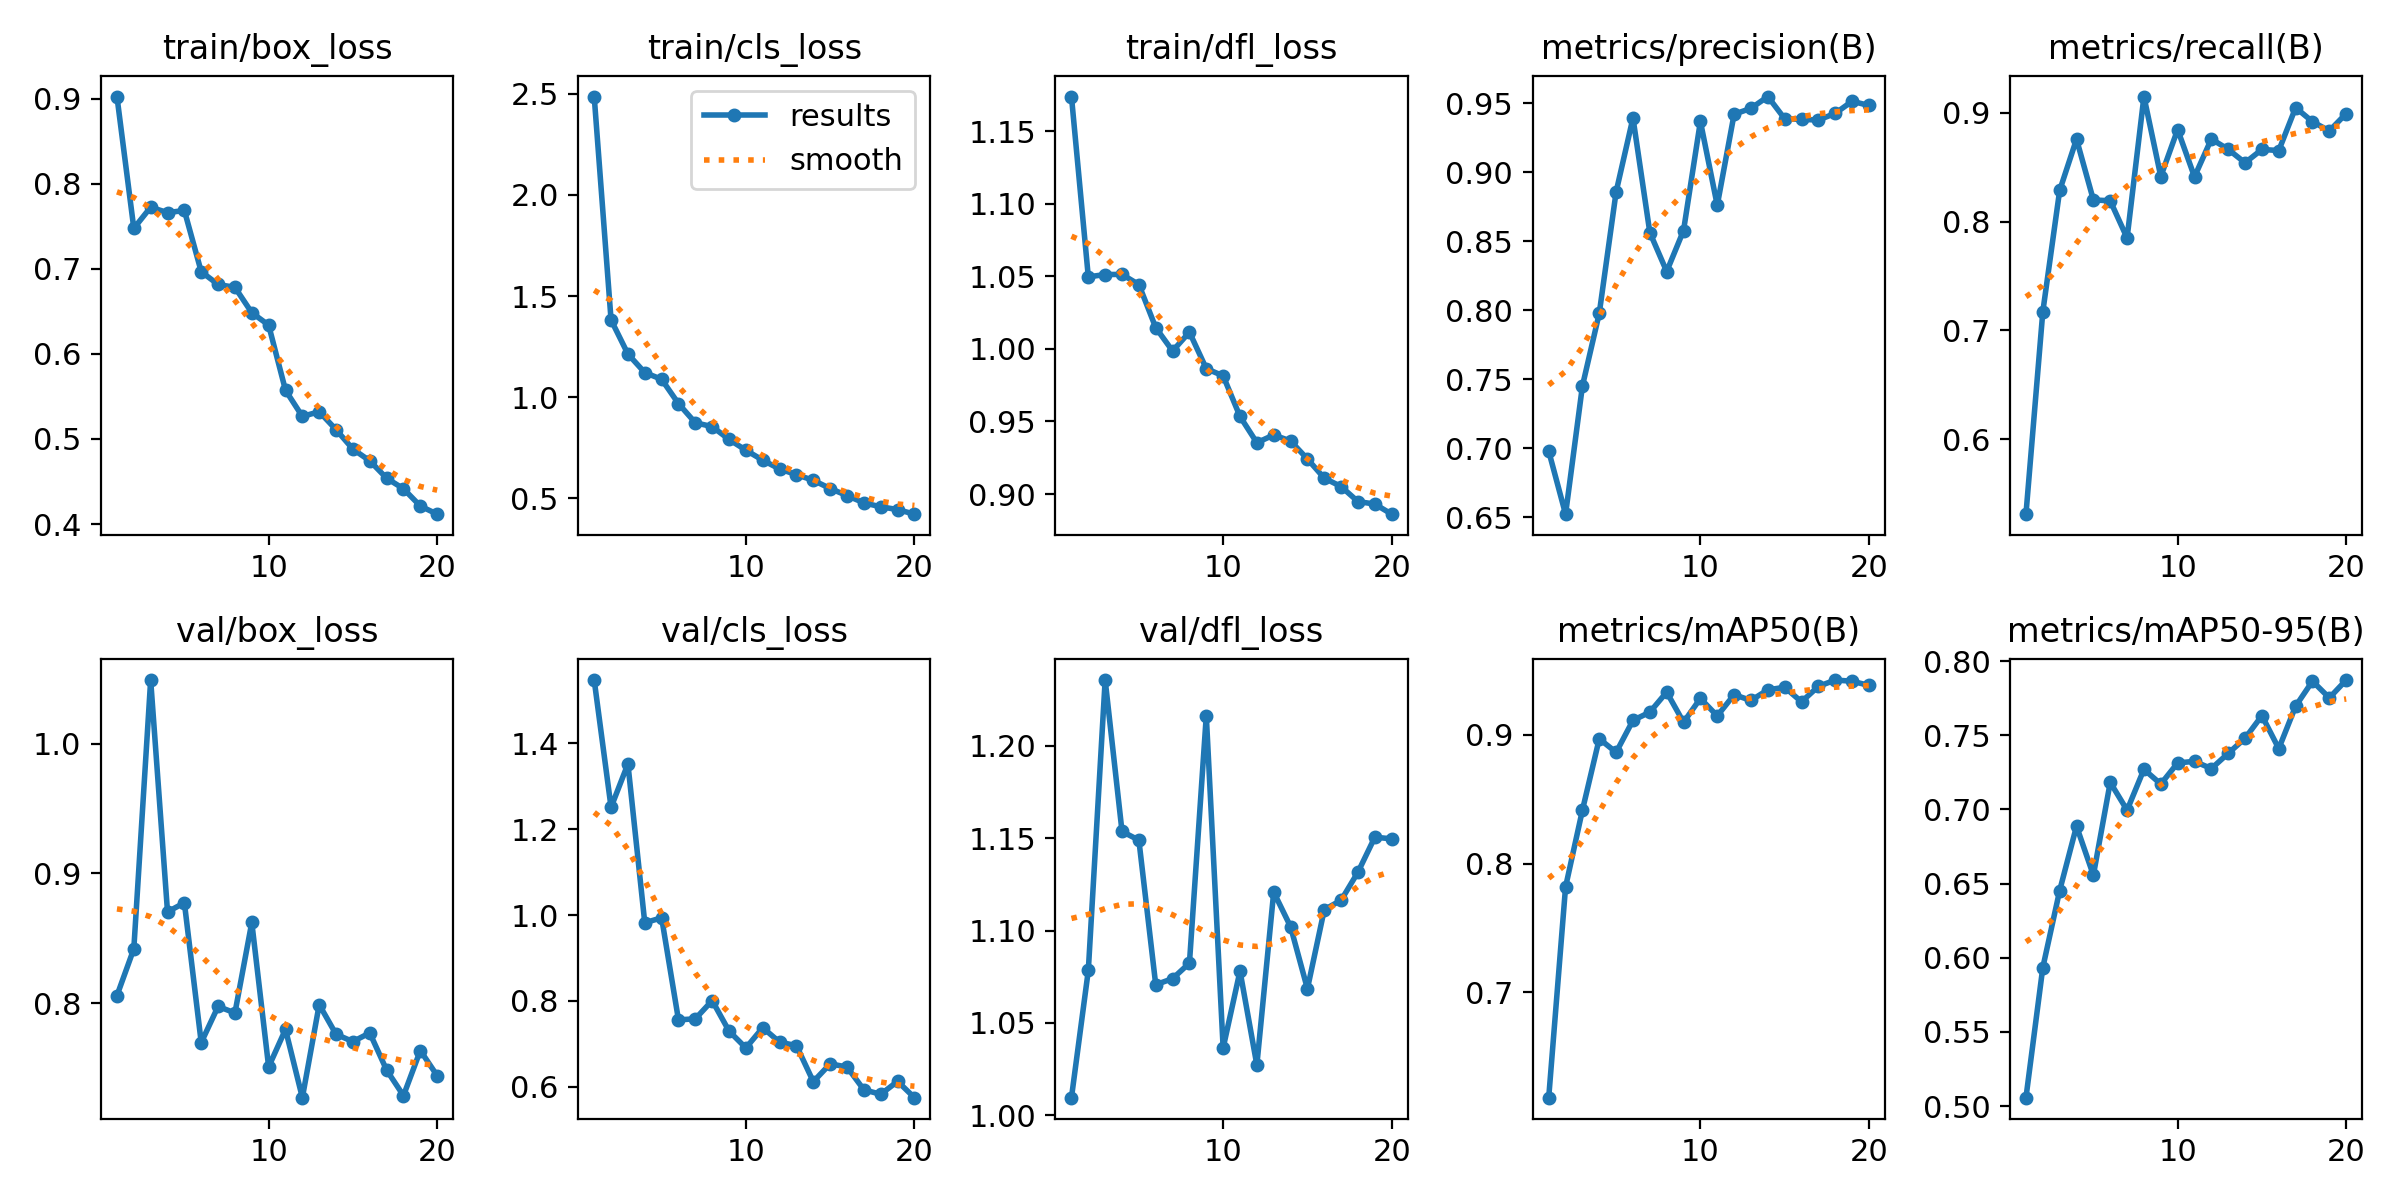

Values plotted in this chart, from the file beside it:
epoch, train/box_loss, train/cls_loss, train/dfl_loss, metrics/precision(B), metrics/recall(B), metrics/mAP50(B), metrics/mAP50-95(B), val/box_loss, val/cls_loss, val/dfl_loss, lr/pg0, lr/pg1, lr/pg2
1, 0.9024, 2.486, 1.174, 0.6979, 0.5312, 0.6182, 0.5057, 0.8058, 1.547, 1.01, 0.0003669, 0.0003669, 0.0003669
2, 0.7475, 1.382, 1.05, 0.6522, 0.7171, 0.7818, 0.5934, 0.8418, 1.251, 1.078, 0.0007007, 0.0007007, 0.0007007
3, 0.7723, 1.214, 1.051, 0.745, 0.8285, 0.8415, 0.6453, 1.049, 1.352, 1.236, 0.0009979, 0.0009979, 0.0009979
4, 0.766, 1.122, 1.051, 0.7978, 0.8756, 0.8969, 0.6887, 0.8704, 0.9819, 1.154, 0.000946, 0.000946, 0.000946
5, 0.7685, 1.089, 1.044, 0.8857, 0.8198, 0.8864, 0.6557, 0.8774, 0.9936, 1.149, 0.000946, 0.000946, 0.000946
6, 0.6966, 0.9687, 1.015, 0.9393, 0.819, 0.9112, 0.7183, 0.7696, 0.7559, 1.071, 0.000891, 0.000891, 0.000891
7, 0.6815, 0.874, 0.9986, 0.8563, 0.7849, 0.9176, 0.6995, 0.7974, 0.7583, 1.074, 0.000836, 0.000836, 0.000836
8, 0.6782, 0.8552, 1.012, 0.828, 0.9147, 0.9332, 0.727, 0.7924, 0.8008, 1.082, 0.000781, 0.000781, 0.000781
9, 0.6484, 0.7916, 0.9864, 0.8577, 0.8413, 0.9097, 0.7171, 0.8622, 0.7298, 1.216, 0.000726, 0.000726, 0.000726
10, 0.6338, 0.7385, 0.9815, 0.9368, 0.8844, 0.9283, 0.7313, 0.7508, 0.6905, 1.036, 0.000671, 0.000671, 0.000671
11, 0.5573, 0.6892, 0.9535, 0.876, 0.841, 0.9147, 0.7324, 0.7797, 0.7377, 1.078, 0.0006161, 0.0006161, 0.0006161
12, 0.5265, 0.6456, 0.9354, 0.942, 0.8758, 0.9311, 0.7275, 0.7271, 0.704, 1.027, 0.0005611, 0.0005611, 0.0005611
13, 0.532, 0.6177, 0.9407, 0.9462, 0.8662, 0.9267, 0.7378, 0.7988, 0.6959, 1.121, 0.0005061, 0.0005061, 0.0005061
14, 0.511, 0.5898, 0.9366, 0.9548, 0.8539, 0.9349, 0.748, 0.7759, 0.612, 1.102, 0.0004511, 0.0004511, 0.0004511
15, 0.488, 0.5493, 0.9242, 0.9387, 0.8662, 0.9369, 0.7632, 0.7703, 0.6535, 1.069, 0.0003961, 0.0003961, 0.0003961
16, 0.4743, 0.5143, 0.9109, 0.9382, 0.8652, 0.9256, 0.741, 0.777, 0.6461, 1.111, 0.0003411, 0.0003411, 0.0003411
17, 0.4539, 0.4785, 0.9051, 0.9378, 0.9045, 0.9376, 0.7696, 0.7483, 0.5931, 1.116, 0.0002861, 0.0002861, 0.0002861
18, 0.4414, 0.4588, 0.8948, 0.9426, 0.8917, 0.9425, 0.7865, 0.7286, 0.5826, 1.132, 0.0002311, 0.0002311, 0.0002311
19, 0.4212, 0.4454, 0.8931, 0.9514, 0.8832, 0.9416, 0.7752, 0.7634, 0.6128, 1.151, 0.0001761, 0.0001761, 0.0001761
20, 0.4116, 0.4225, 0.8861, 0.9483, 0.8991, 0.9384, 0.7872, 0.744, 0.5747, 1.15, 0.0001211, 0.0001211, 0.0001211
